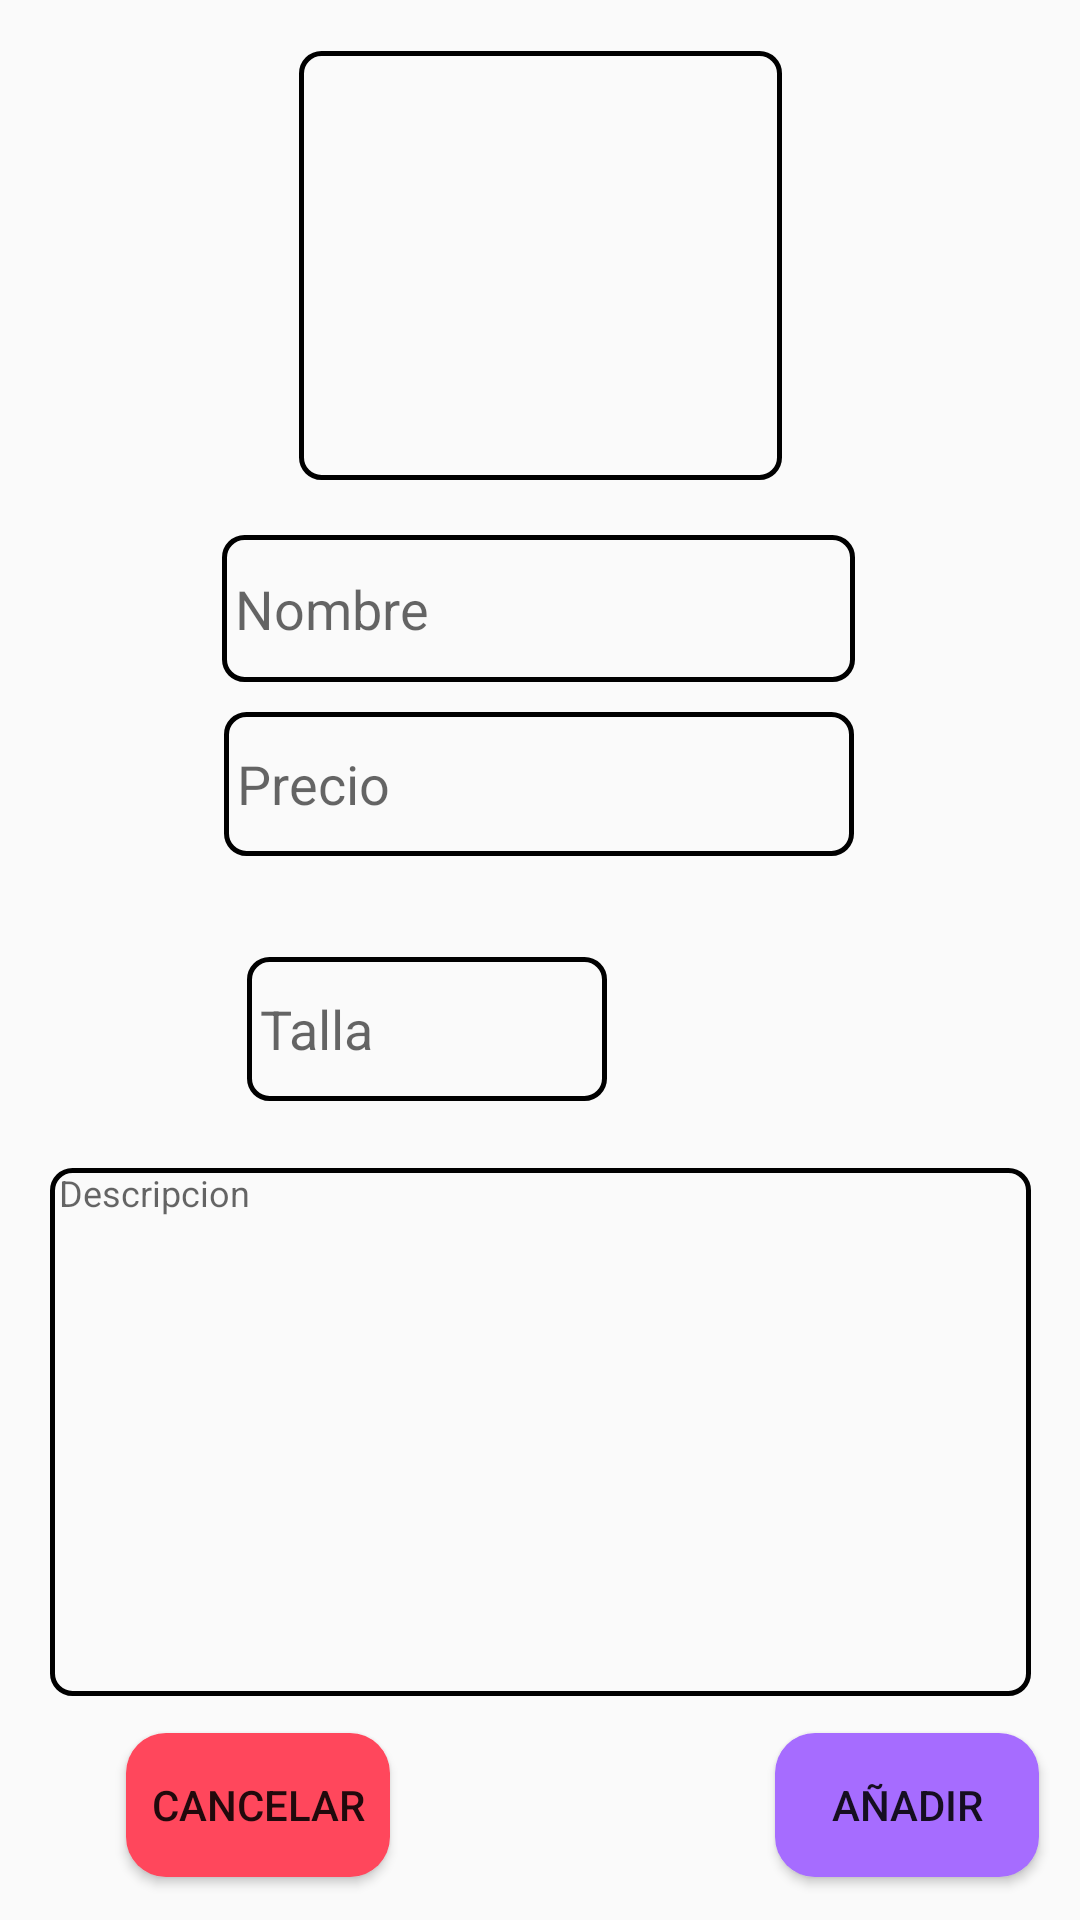

Layout XML and referenced resources for this Android screen:
<!-- AndroidManifest.xml: application theme Theme.Administrador -->
<!-- res/layout/activity_new_product.xml -->
<?xml version="1.0" encoding="utf-8"?>
<androidx.constraintlayout.widget.ConstraintLayout xmlns:android="http://schemas.android.com/apk/res/android"
    xmlns:app="http://schemas.android.com/apk/res-auto"
    xmlns:tools="http://schemas.android.com/tools"
    android:layout_width="match_parent"
    android:layout_height="match_parent"
    tools:context=".new_product"
    tools:layout_editor_absoluteX="-3dp"
    tools:layout_editor_absoluteY="-56dp">

    <ImageView
        android:id="@+id/conf_precio"
        android:layout_width="23dp"
        android:layout_height="21dp"
        android:visibility="invisible"
        app:layout_constraintBottom_toBottomOf="parent"
        app:layout_constraintEnd_toEndOf="parent"
        app:layout_constraintHorizontal_bias="0.824"
        app:layout_constraintStart_toStartOf="parent"
        app:layout_constraintTop_toTopOf="parent"
        app:layout_constraintVertical_bias="0.408"
        app:srcCompat="@android:drawable/presence_online" />

    <ImageView
        android:id="@+id/conf_nombre"
        android:layout_width="23dp"
        android:layout_height="21dp"
        android:visibility="invisible"
        app:layout_constraintBottom_toBottomOf="parent"
        app:layout_constraintEnd_toEndOf="parent"
        app:layout_constraintHorizontal_bias="0.824"
        app:layout_constraintStart_toStartOf="parent"
        app:layout_constraintTop_toTopOf="parent"
        app:layout_constraintVertical_bias="0.31"
        app:srcCompat="@android:drawable/presence_online" />

    <ImageView
        android:id="@+id/conf_descripcion"
        android:layout_width="23dp"
        android:layout_height="21dp"
        android:visibility="invisible"
        app:layout_constraintBottom_toBottomOf="parent"
        app:layout_constraintEnd_toEndOf="parent"
        app:layout_constraintHorizontal_bias="0.951"
        app:layout_constraintStart_toStartOf="parent"
        app:layout_constraintTop_toTopOf="parent"
        app:layout_constraintVertical_bias="0.881"
        app:srcCompat="@android:drawable/presence_online" />

    <EditText
        android:id="@+id/nombre"
        android:layout_width="211dp"
        android:layout_height="49dp"
        android:background="@drawable/campos_texto"
        android:ems="10"
        android:hint=" Nombre"
        android:inputType="textPersonName"
        android:minHeight="48dp"
        app:layout_constraintBottom_toBottomOf="parent"
        app:layout_constraintEnd_toEndOf="parent"
        app:layout_constraintHorizontal_bias="0.497"
        app:layout_constraintStart_toStartOf="parent"
        app:layout_constraintTop_toTopOf="parent"
        app:layout_constraintVertical_bias="0.302" />

    <EditText
        android:id="@+id/precio"
        android:layout_width="wrap_content"
        android:layout_height="wrap_content"
        android:background="@drawable/campos_texto"
        android:ems="10"
        android:hint=" Precio"
        android:inputType="text"
        android:minHeight="48dp"
        app:layout_constraintBottom_toBottomOf="parent"
        app:layout_constraintEnd_toEndOf="parent"
        app:layout_constraintHorizontal_bias="0.497"
        app:layout_constraintStart_toStartOf="parent"
        app:layout_constraintTop_toTopOf="parent"
        app:layout_constraintVertical_bias="0.401" />

    <EditText
        android:id="@+id/descripcion"
        android:layout_width="327dp"
        android:layout_height="176dp"
        android:background="@drawable/campos_texto"
        android:ems="10"
        android:gravity="start|top"
        android:hint=" Descripcion"
        android:inputType="textMultiLine"
        android:textSize="12sp"
        app:layout_constraintBottom_toBottomOf="parent"
        app:layout_constraintEnd_toEndOf="parent"
        app:layout_constraintStart_toStartOf="parent"
        app:layout_constraintTop_toTopOf="parent"
        app:layout_constraintVertical_bias="0.839" />

    <Button
        android:layout_width="wrap_content"
        android:layout_height="wrap_content"
        android:onClick="añadir"
        android:text="añadir"
        android:background="@drawable/botones_primary"
        app:layout_constraintBottom_toBottomOf="parent"
        app:layout_constraintEnd_toEndOf="parent"
        app:layout_constraintHorizontal_bias="0.95"
        app:layout_constraintStart_toStartOf="parent"
        app:layout_constraintTop_toTopOf="parent"
        app:layout_constraintVertical_bias="0.976" />

    <Button
        android:id="@+id/imagen"
        android:layout_width="wrap_content"
        android:layout_height="wrap_content"
        android:background="@drawable/buttom_secundary"
        android:onClick="cancelar"
        android:text="Cancelar"
        app:layout_constraintBottom_toBottomOf="parent"
        app:layout_constraintEnd_toEndOf="parent"
        app:layout_constraintHorizontal_bias="0.154"
        app:layout_constraintStart_toStartOf="parent"
        app:layout_constraintTop_toTopOf="parent"
        app:layout_constraintVertical_bias="0.976" />

    <ImageView
        android:id="@+id/img_product"
        android:layout_width="161dp"
        android:layout_height="143dp"
        android:background="@drawable/campos_texto"
        android:contentDescription="@string/app_name"
        android:onClick="img"
        app:layout_constraintBottom_toBottomOf="parent"
        app:layout_constraintEnd_toEndOf="parent"
        app:layout_constraintStart_toStartOf="parent"
        app:layout_constraintTop_toTopOf="parent"
        app:layout_constraintVertical_bias="0.034"
        app:srcCompat="@drawable/add_plus_svgrepo_com" />

    <EditText
        android:id="@+id/talla"
        android:layout_width="120dp"
        android:layout_height="48dp"
        android:background="@drawable/campos_texto"
        android:ems="10"
        android:hint=" Talla"
        android:inputType="textPersonName"
        app:layout_constraintBottom_toBottomOf="parent"
        app:layout_constraintEnd_toEndOf="parent"
        app:layout_constraintHorizontal_bias="0.343"
        app:layout_constraintStart_toStartOf="parent"
        app:layout_constraintTop_toTopOf="parent"
        app:layout_constraintVertical_bias="0.539" />

    <ImageView
        android:id="@+id/imageView"
        android:layout_width="48dp"
        android:layout_height="48dp"
        android:contentDescription="@string/app_name"
        android:onClick="selec_talla"
        app:layout_constraintBottom_toBottomOf="parent"
        app:layout_constraintEnd_toEndOf="parent"
        app:layout_constraintHorizontal_bias="0.626"
        app:layout_constraintStart_toStartOf="parent"
        app:layout_constraintTop_toTopOf="parent"
        app:layout_constraintVertical_bias="0.541"
        app:srcCompat="@drawable/add_plus_svgrepo_com" />

    <ImageView
        android:id="@+id/conf_talla"
        android:layout_width="23dp"
        android:layout_height="21dp"
        android:visibility="invisible"
        app:layout_constraintBottom_toBottomOf="parent"
        app:layout_constraintEnd_toEndOf="parent"
        app:layout_constraintHorizontal_bias="0.726"
        app:layout_constraintStart_toStartOf="parent"
        app:layout_constraintTop_toTopOf="parent"
        app:layout_constraintVertical_bias="0.537"
        app:srcCompat="@android:drawable/presence_online" />

</androidx.constraintlayout.widget.ConstraintLayout>
<!-- resources referenced by this layout -->
<resources>
  <!-- drawable botones_primary (drawable) -->
  <?xml version="1.0" encoding="utf-8"?>
  <shape android:shape="rectangle"
      xmlns:android="http://schemas.android.com/apk/res/android">
  <solid android:color="#A66CFF"/>
      <corners android:radius="40px"/>
  </shape>
  <!-- drawable buttom_secundary (drawable) -->
  <?xml version="1.0" encoding="utf-8"?>
  <shape android:shape="rectangle"
      xmlns:android="http://schemas.android.com/apk/res/android">
  
      <solid android:color="#FF475C"/>
      <corners android:radius="40px"/>
  </shape>
  <!-- drawable campos_texto (drawable) -->
  <?xml version="1.0" encoding="utf-8"?>
  <shape xmlns:android="http://schemas.android.com/apk/res/android">
  <corners android:radius="20px"/>
      <stroke android:color="@color/black" android:width="5px"/>
  </shape>
  <string name="app_name">Profit</string>
  <style name="Theme.Administrador" parent="Theme.AppCompat.Light">
          
          <item name="colorPrimary">#911CFF</item>
  
          <item name="colorPrimaryVariant">@color/purple_700</item>
          <item name="colorOnPrimary">@color/white</item>
          
          <item name="colorSecondary">@color/teal_200</item>
          <item name="colorSecondaryVariant">@color/teal_700</item>
          <item name="colorOnSecondary">@color/black</item>
          
          <item name="android:statusBarColor">#911CFF</item>
          
  
      </style>
  <!-- not gathered from this repository: default colours our renderer supplied (Android Studio template values) -->
  <color name="purple_700">#FF3700B3</color>
  <color name="teal_200">#FF03DAC5</color>
  <color name="teal_700">#FF018786</color>
  <color name="black">#FF000000</color>
  <color name="white">#FFFFFFFF</color>
</resources>
